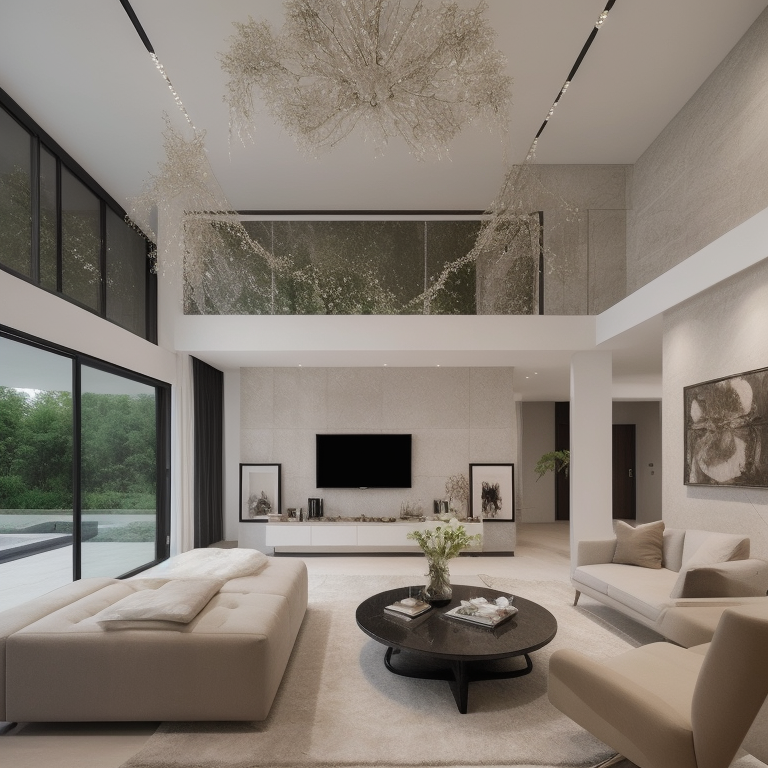
Generation parameters embedded in this image by InvokeAI (PNG metadata text chunk, JSON):
{"app_version":"3.3.0post1","generation_mode":"txt2img","positive_prompt":"mansion, luxory, gangsta, <lora:gdmintlora:1> luxury modern interior design","negative_prompt":"","width":768,"height":768,"seed":506698144,"rand_device":"cuda","cfg_scale":4.0,"steps":24,"scheduler":"ddpm","clip_skip":2,"model":{"model_name":"fmlIsThatReal_v03b","base_model":"sd-1","model_type":"main"},"controlnets":[],"ipAdapters":[],"t2iAdapters":[],"loras":[{"lora":{"model_name":"gdmintlora","base_model":"sd-1"},"weight":0.75}]}